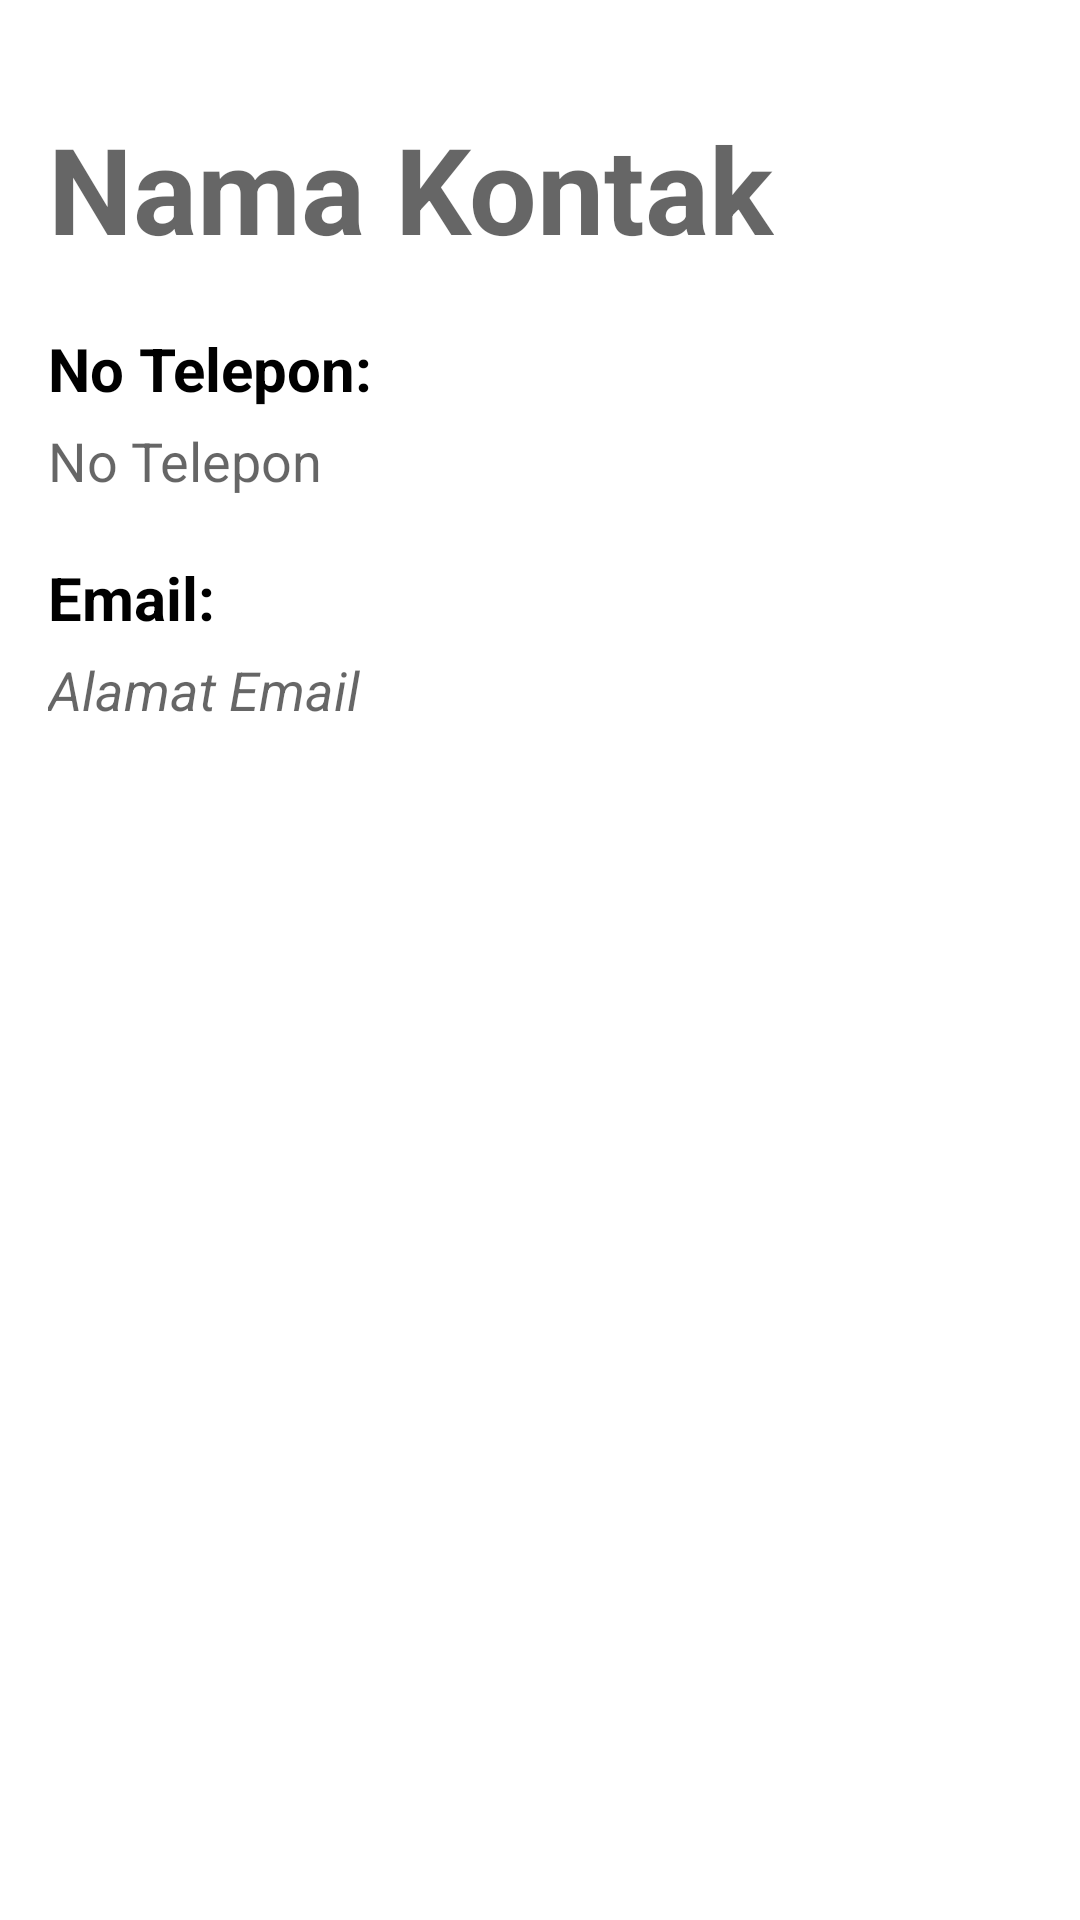

The Android layout XML behind this screen, and the referenced resources:
<!-- AndroidManifest.xml: application theme Theme.Uas_sqlite -->
<!-- res/layout/activity_detail.xml -->
<?xml version="1.0" encoding="utf-8"?>
<LinearLayout xmlns:android="http://schemas.android.com/apk/res/android"
    xmlns:app="http://schemas.android.com/apk/res-auto"
    xmlns:tools="http://schemas.android.com/tools"
    android:layout_width="match_parent"
    android:layout_height="match_parent"
    android:orientation="vertical"
    android:paddingBottom="16dp"
    android:paddingLeft="16dp"
    android:paddingRight="16dp"
    android:paddingTop="16dp"
    tools:context=".DetailActivity">

    <TextView
        android:id="@+id/namakontak"
        android:layout_width="wrap_content"
        android:layout_height="wrap_content"
        android:layout_marginTop="20dp"
        android:textColor="@color/black"
        android:textStyle="bold"
        android:textSize="40sp"
        android:hint="Nama Kontak"/>
    <TextView
        android:layout_width="wrap_content"
        android:layout_height="wrap_content"
        android:layout_marginTop="20dp"
        android:textColor="@color/black"
        android:textStyle="bold"
        android:textSize="20sp"
        android:text="No Telepon:"/>
    <TextView
        android:id="@+id/notelp"
        android:layout_width="wrap_content"
        android:layout_height="wrap_content"
        android:layout_marginTop="5dp"
        android:textColor="@color/black"
        android:textSize="18sp"
        android:textStyle="normal"
        android:hint="No Telepon"/>
    <TextView
        android:layout_width="wrap_content"
        android:layout_height="wrap_content"
        android:layout_marginTop="20dp"
        android:textColor="@color/black"
        android:textStyle="bold"
        android:textSize="20sp"
        android:text="Email:"/>
    <TextView
        android:id="@+id/email"
        android:layout_width="wrap_content"
        android:layout_height="wrap_content"
        android:layout_marginTop="5dp"
        android:textColor="@color/black"
        android:textStyle="italic"
        android:textSize="18sp"
        android:hint="Alamat Email"/>

</LinearLayout>
<!-- resources referenced by this layout -->
<resources>
  <style name="Theme.Uas_sqlite" parent="Theme.MaterialComponents.DayNight.DarkActionBar">
          
          <item name="colorPrimary">@color/purple_500</item>
          <item name="colorPrimaryVariant">@color/purple_700</item>
          <item name="colorOnPrimary">@color/white</item>
          
          <item name="colorSecondary">@color/teal_200</item>
          <item name="colorSecondaryVariant">@color/teal_700</item>
          <item name="colorOnSecondary">@color/black</item>
          
          <item name="android:statusBarColor" tools:targetApi="l">?attr/colorPrimaryVariant</item>
          
      </style>
  <!-- not gathered from this repository: default colours our renderer supplied (Android Studio template values) -->
  <color name="purple_500">#FF6200EE</color>
  <color name="purple_700">#FF3700B3</color>
  <color name="teal_200">#FF03DAC5</color>
  <color name="teal_700">#FF018786</color>
  <color name="black">#FF000000</color>
  <color name="white">#FFFFFFFF</color>
</resources>
